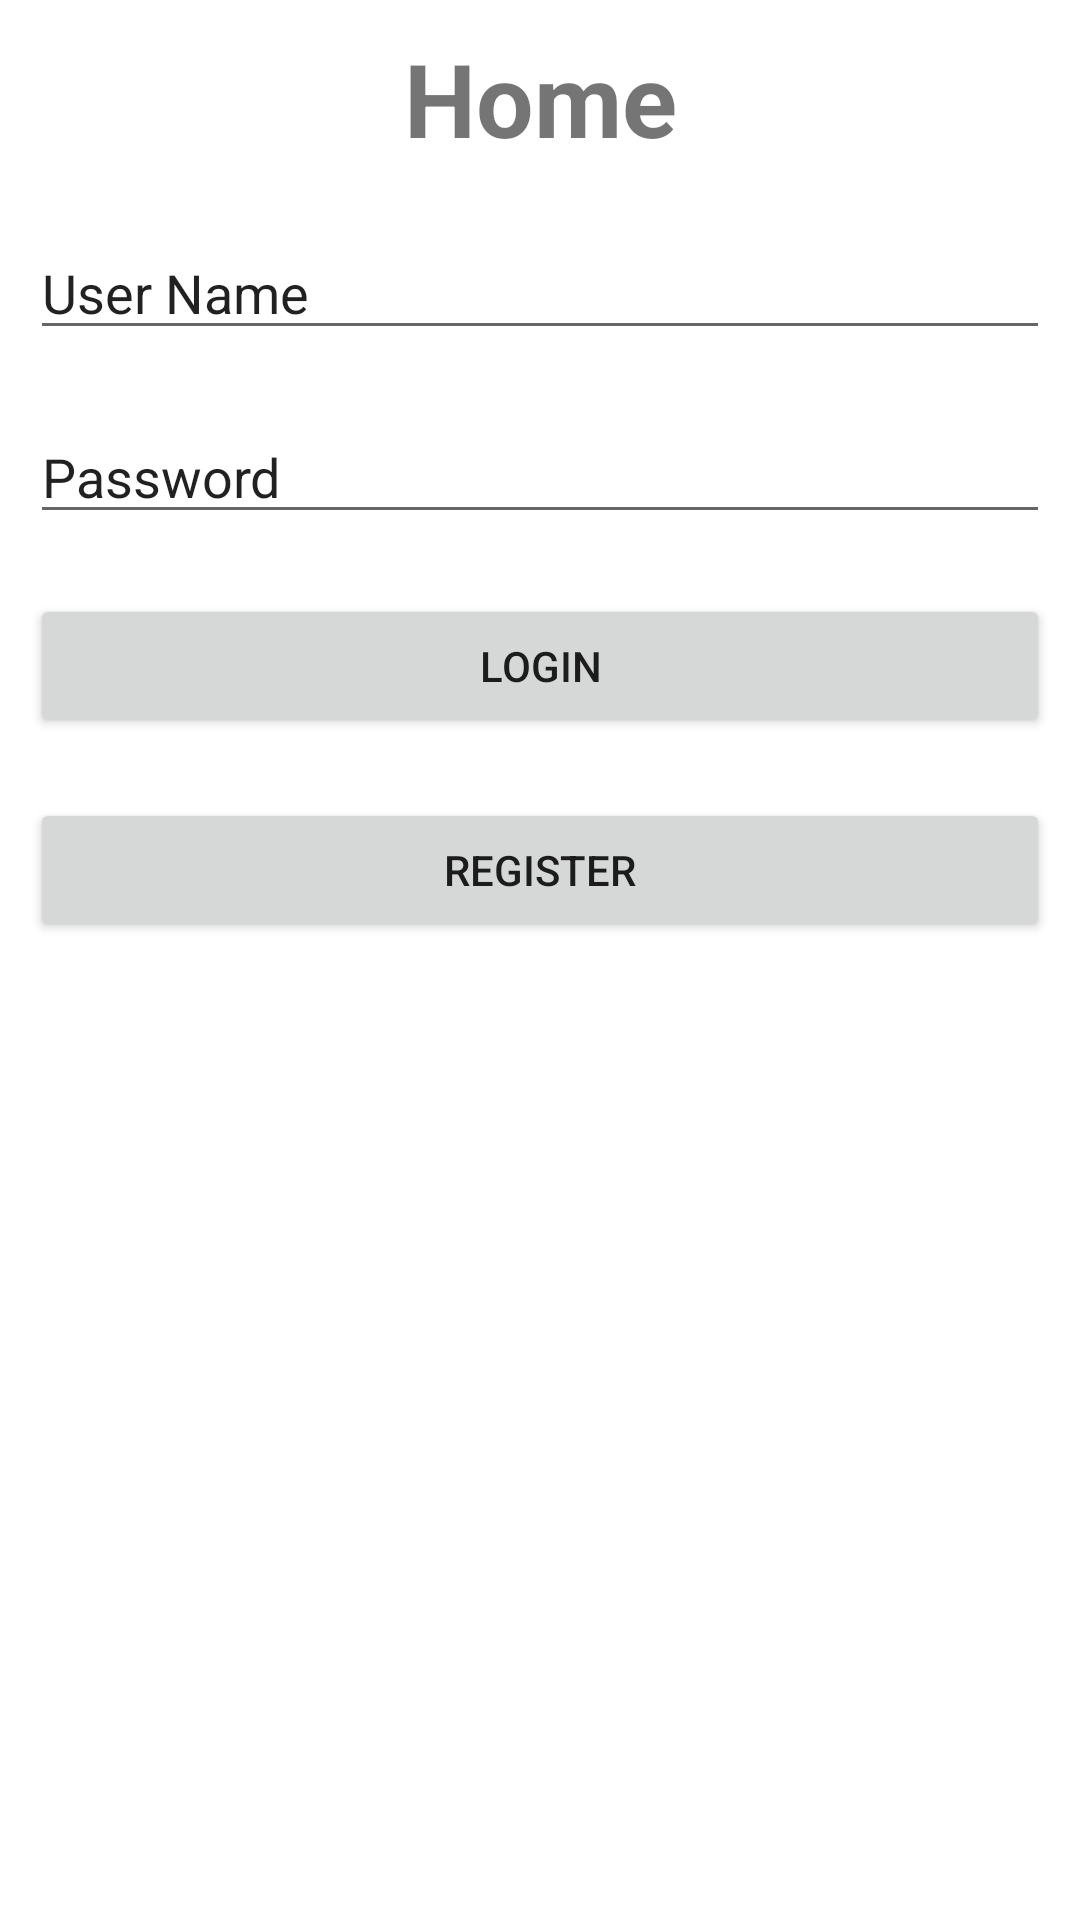

The Android layout XML behind this screen, and the referenced resources:
<!-- AndroidManifest.xml: application theme Theme.GGProgramming -->
<!-- res/layout/activity_home.xml -->
<?xml version="1.0" encoding="utf-8"?>
<LinearLayout xmlns:android="http://schemas.android.com/apk/res/android"
    xmlns:app="http://schemas.android.com/apk/res-auto"
    xmlns:tools="http://schemas.android.com/tools"
    android:layout_width="match_parent"
    android:layout_height="match_parent"
    android:layout_margin="10dp"
    android:orientation="vertical"
    tools:context=".Home">

    <TextView
        android:id="@+id/textView"
        android:layout_width="match_parent"
        android:layout_height="wrap_content"
        android:layout_margin="10dp"
        android:text="@string/home"
        android:textAlignment="center"
        android:textSize="34sp"
        android:textStyle="bold" />

    <EditText
        android:id="@+id/etUserNameH"
        android:layout_width="match_parent"
        android:layout_height="wrap_content"
        android:layout_margin="10dp"
        android:ems="10"
        android:inputType="textPersonName"
        android:text="@string/username" />

    <EditText
        android:id="@+id/etpasswordH"
        android:layout_width="match_parent"
        android:layout_height="wrap_content"
        android:layout_margin="10dp"
        android:ems="10"
        android:text="@string/password" />

    <Button
        android:id="@+id/btnLoginH"
        android:layout_width="match_parent"
        android:layout_height="wrap_content"
        android:layout_margin="10dp"
        android:text="@string/login" />

    <Button
        android:id="@+id/btnRegisterH"
        android:layout_width="match_parent"
        android:layout_height="wrap_content"
        android:layout_margin="10dp"
        android:text="@string/register" />

</LinearLayout>
<!-- resources referenced by this layout -->
<resources>
  <string name="home">Home</string>
  <string name="login">Login</string>
  <string name="password">Password</string>
  <string name="register">Register</string>
  <string name="username">User Name</string>
  <style name="Theme.GGProgramming" parent="Theme.MaterialComponents.DayNight.DarkActionBar">
          
          <item name="colorPrimary">@color/purple_500</item>
          <item name="colorPrimaryVariant">@color/purple_700</item>
          <item name="colorOnPrimary">@color/white</item>
          
          <item name="colorSecondary">@color/teal_200</item>
          <item name="colorSecondaryVariant">@color/teal_700</item>
          <item name="colorOnSecondary">@color/black</item>
          
          <item name="android:statusBarColor" tools:targetApi="l">?attr/colorPrimaryVariant</item>
          
      </style>
  <!-- not gathered from this repository: default colours our renderer supplied (Android Studio template values) -->
  <color name="purple_500">#FF6200EE</color>
  <color name="purple_700">#FF3700B3</color>
  <color name="teal_200">#FF03DAC5</color>
  <color name="teal_700">#FF018786</color>
  <color name="black">#FF000000</color>
  <color name="white">#FFFFFFFF</color>
</resources>
